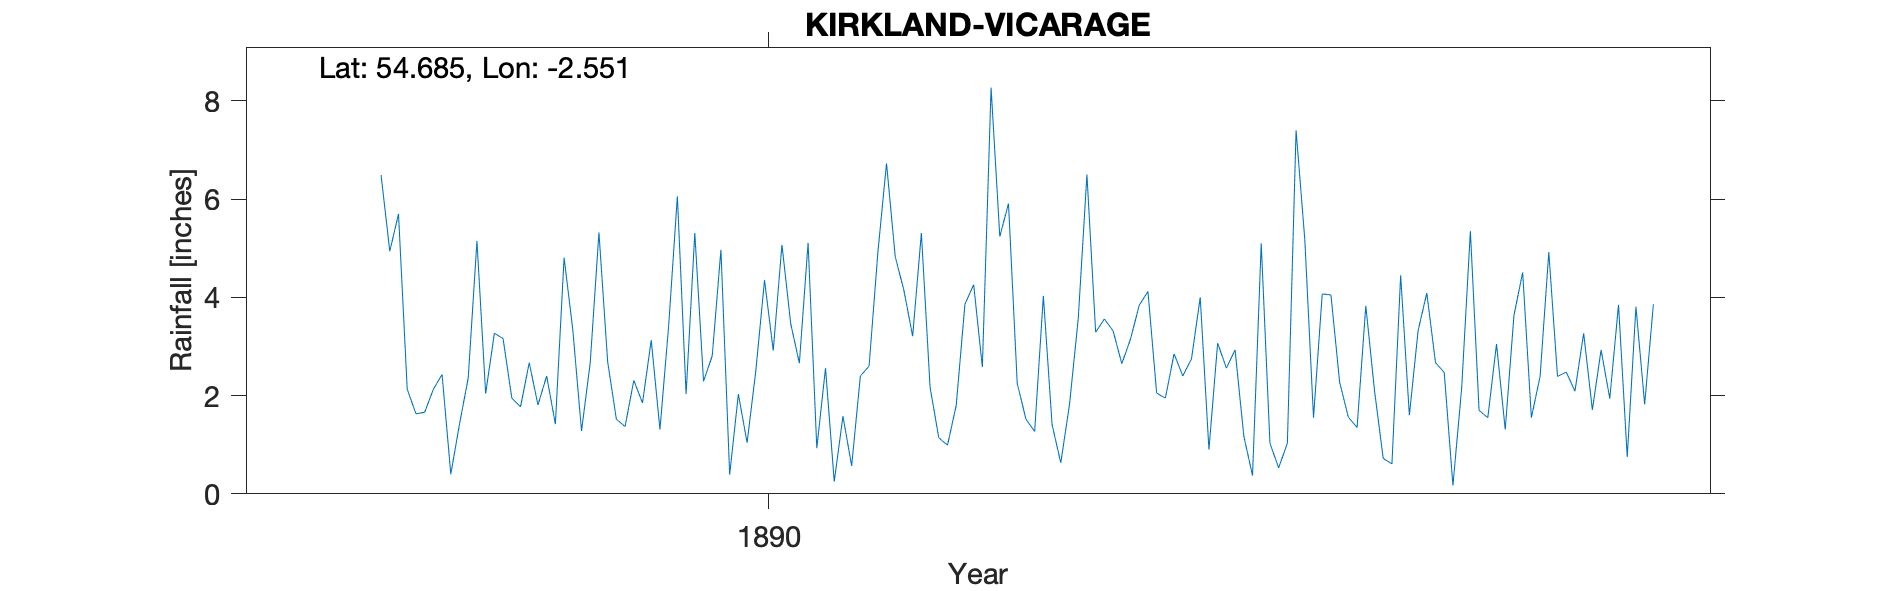

The file beside this chart, header and first rows:
KIRKLAND VICARAGE, , , , , , , , , , , , , , , , , , , , 
Grid ref, NY646324, Long, -2.551, Lat, 54.69, Elevation, 640, ft, , , , , , , , , , , , 
Station no, RR4494, , , , , , , , , , , , , , , , , , , 
, 1880, 1881, 1882, 1883, 1884, 1885, 1886, 1887, 1888, 1889, 1890, 1891, 1892, 1893, 1894, 1895, 1896, 1897, 1898, 1899
January, , , , , , , , 2.13, 1.95, 1.52, 4.97, 2.56, 2.17, 1.27, 3.84, 1.18, 1.56, 0.17, 2.39, 
February, , , , , , , , 1.63, 1.77, 1.37, 0.39, 0.25, 1.14, 4.03, 4.12, 0.37, 1.35, 2.15, 2.48, 
March, , , , , , , , 1.66, 2.67, 2.31, 2.03, 1.58, 0.99, 1.41, 2.05, 5.1, 3.83, 5.35, 2.09, 
April, , , , , , , , 2.13, 1.81, 1.85, 1.04, 0.57, 1.8, 0.63, 1.95, 1.03, 2.1, 1.7, 3.27, 
May, , , , , , , , 2.43, 2.4, 3.13, 2.5, 2.4, 3.86, 1.82, 2.85, 0.53, 0.72, 1.55, 1.71, 
June, , , , , , , , 0.4, 1.42, 1.31, 4.35, 2.6, 4.26, 3.56, 2.4, 1.03, 0.61, 3.05, 2.93, 
July, , , , , , , , 1.42, 4.81, 3.42, 2.92, 4.9, 2.58, 6.5, 2.75, 7.4, 4.45, 1.31, 1.94, 
August, , , , , , , , 2.36, 3.34, 6.06, 5.07, 6.73, 8.27, 3.29, 4, 5.18, 1.6, 3.63, 3.85, 
September, , , , , , , , 5.15, 1.28, 2.03, 3.47, 4.83, 5.24, 3.56, 0.9, 1.55, 3.32, 4.51, 0.75, 
October, , , , , , , 6.49, 2.04, 2.67, 5.31, 2.66, 4.14, 5.91, 3.32, 3.07, 4.07, 4.09, 1.55, 3.81, 
November, , , , , , , 4.94, 3.27, 5.32, 2.29, 5.11, 3.21, 2.25, 2.65, 2.56, 4.05, 2.67, 2.39, 1.82, 
December, , , , , , , 5.7, 3.16, 2.69, 2.81, 0.93, 5.31, 1.52, 3.15, 2.93, 2.27, 2.47, 4.92, 3.86, 
Total, , , , , , , , 27.78, 32.13, 33.41, 35.44, 39.08, 39.99, 35.19, 33.42, 33.76, 28.77, 32.28, 30.9, 
